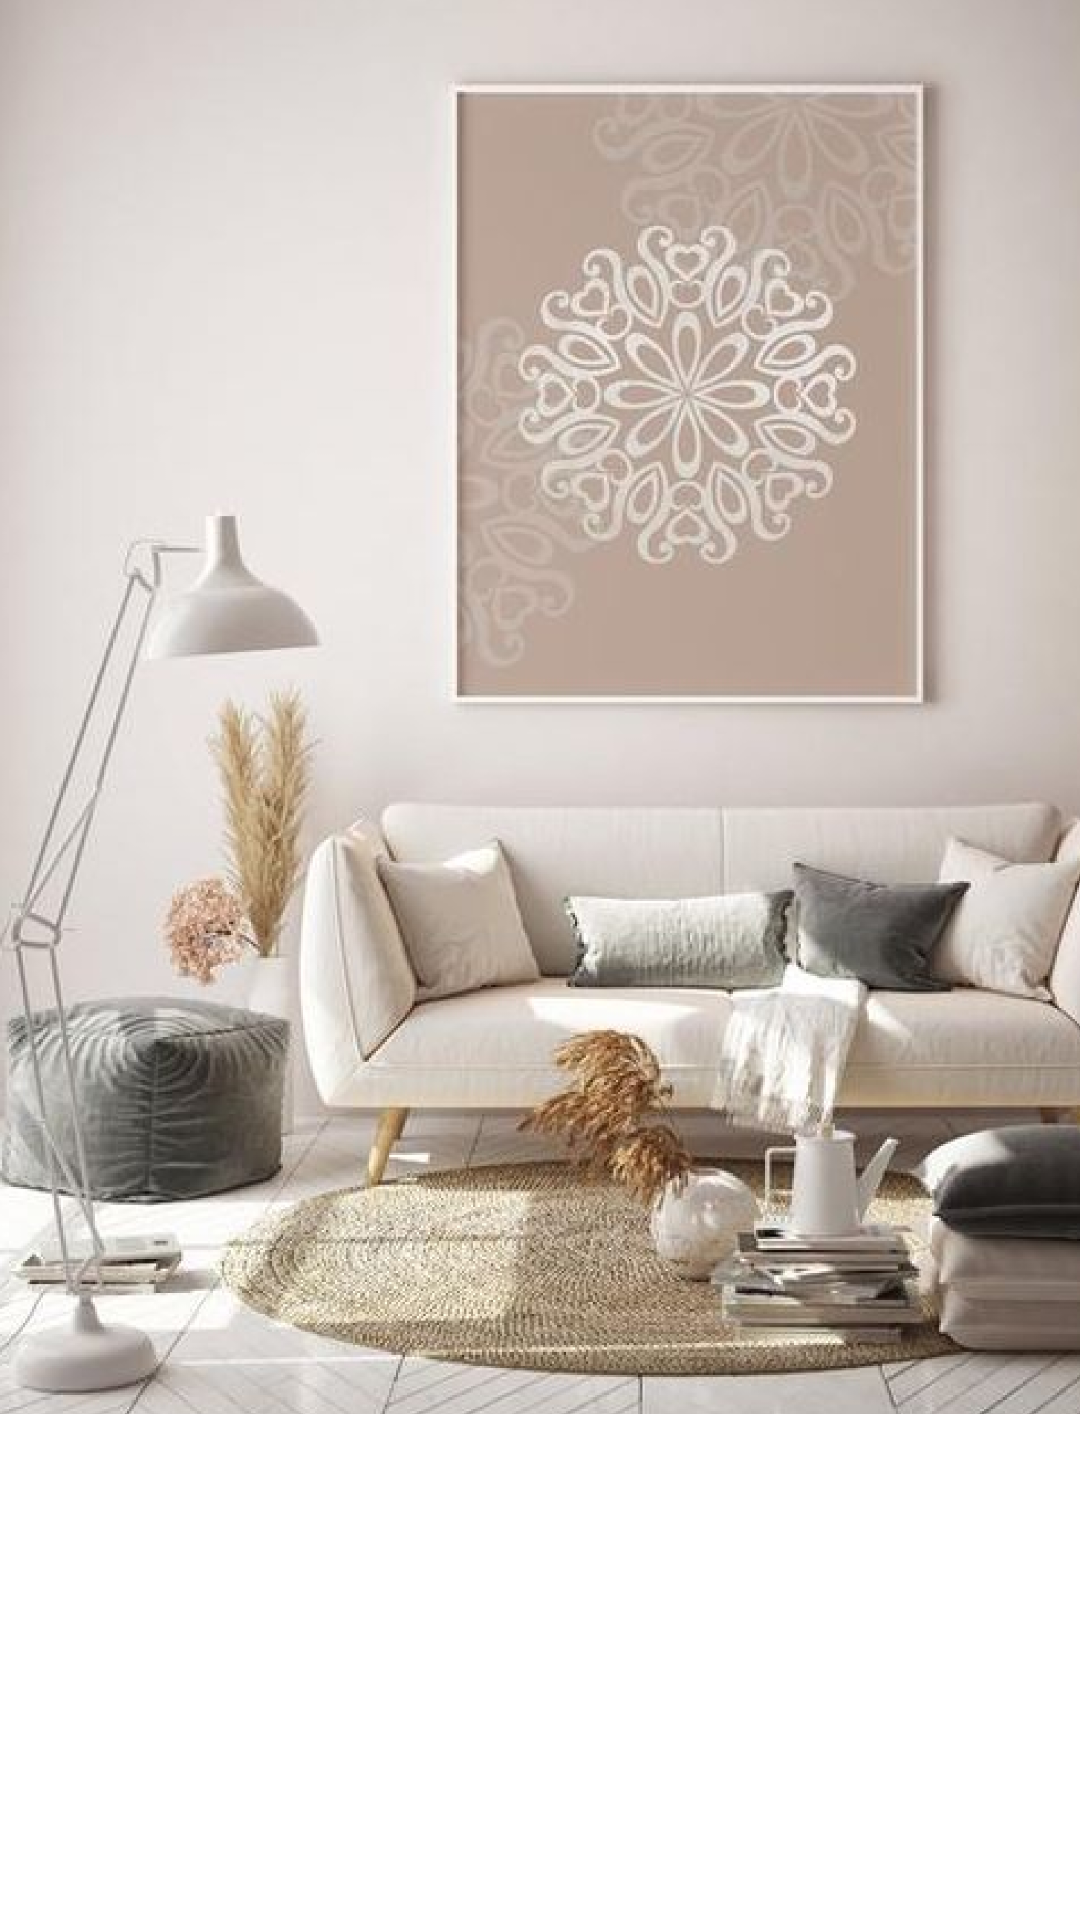

Here is an Android app screen rendered from its layout file. Give the layout XML and the strings, colors and styles it references.
<!-- AndroidManifest.xml: application theme Theme.ShoppingApp -->
<!-- res/layout/item.xml -->
<?xml version="1.0" encoding="utf-8"?>
<androidx.constraintlayout.widget.ConstraintLayout xmlns:android="http://schemas.android.com/apk/res/android"
    xmlns:app="http://schemas.android.com/apk/res-auto"
    xmlns:tools="http://schemas.android.com/tools"
    android:layout_width="match_parent"
    android:layout_height="match_parent"
    android:orientation="vertical">

    <ImageView
        android:id="@+id/image"
        android:layout_width="410dp"
        android:layout_height="569dp"
        android:scaleType="fitStart"
        android:src="@drawable/img4"
        app:layout_constraintBottom_toBottomOf="parent"
        app:layout_constraintEnd_toEndOf="parent"
        app:layout_constraintHorizontal_bias="0.0"
        app:layout_constraintStart_toStartOf="parent"
        app:layout_constraintTop_toTopOf="parent"
        app:layout_constraintVertical_bias="0.0" />


</androidx.constraintlayout.widget.ConstraintLayout>
<!-- resources referenced by this layout -->
<resources>
  <!-- drawable img4: png bitmap (drawable-hdpi, 497682 bytes) -->
  <style name="Theme.ShoppingApp" parent="Theme.MaterialComponents.Light.NoActionBar">
          
          <item name="colorPrimary">@color/purple_500</item>
          <item name="colorPrimaryVariant">@color/offWhite</item>
          <item name="colorOnPrimary">@color/white</item>
          
          <item name="colorSecondary">@color/teal_200</item>
          <item name="colorSecondaryVariant">@color/teal_700</item>
          <item name="colorOnSecondary">@color/black</item>
          
          <item name="android:statusBarColor" tools:targetApi="l">@color/appcolor</item>
          
  
  
      </style>
  <color name="purple_500">#FF6200EE</color>
  <color name="offWhite">#FCF8E8</color>
  <color name="white">#FFFFFFFF</color>
  <color name="teal_200">#FF03DAC5</color>
  <color name="teal_700">#FF018786</color>
  <color name="black">#FF000000</color>
  <color name="appcolor">#FCF8E8</color>
</resources>
